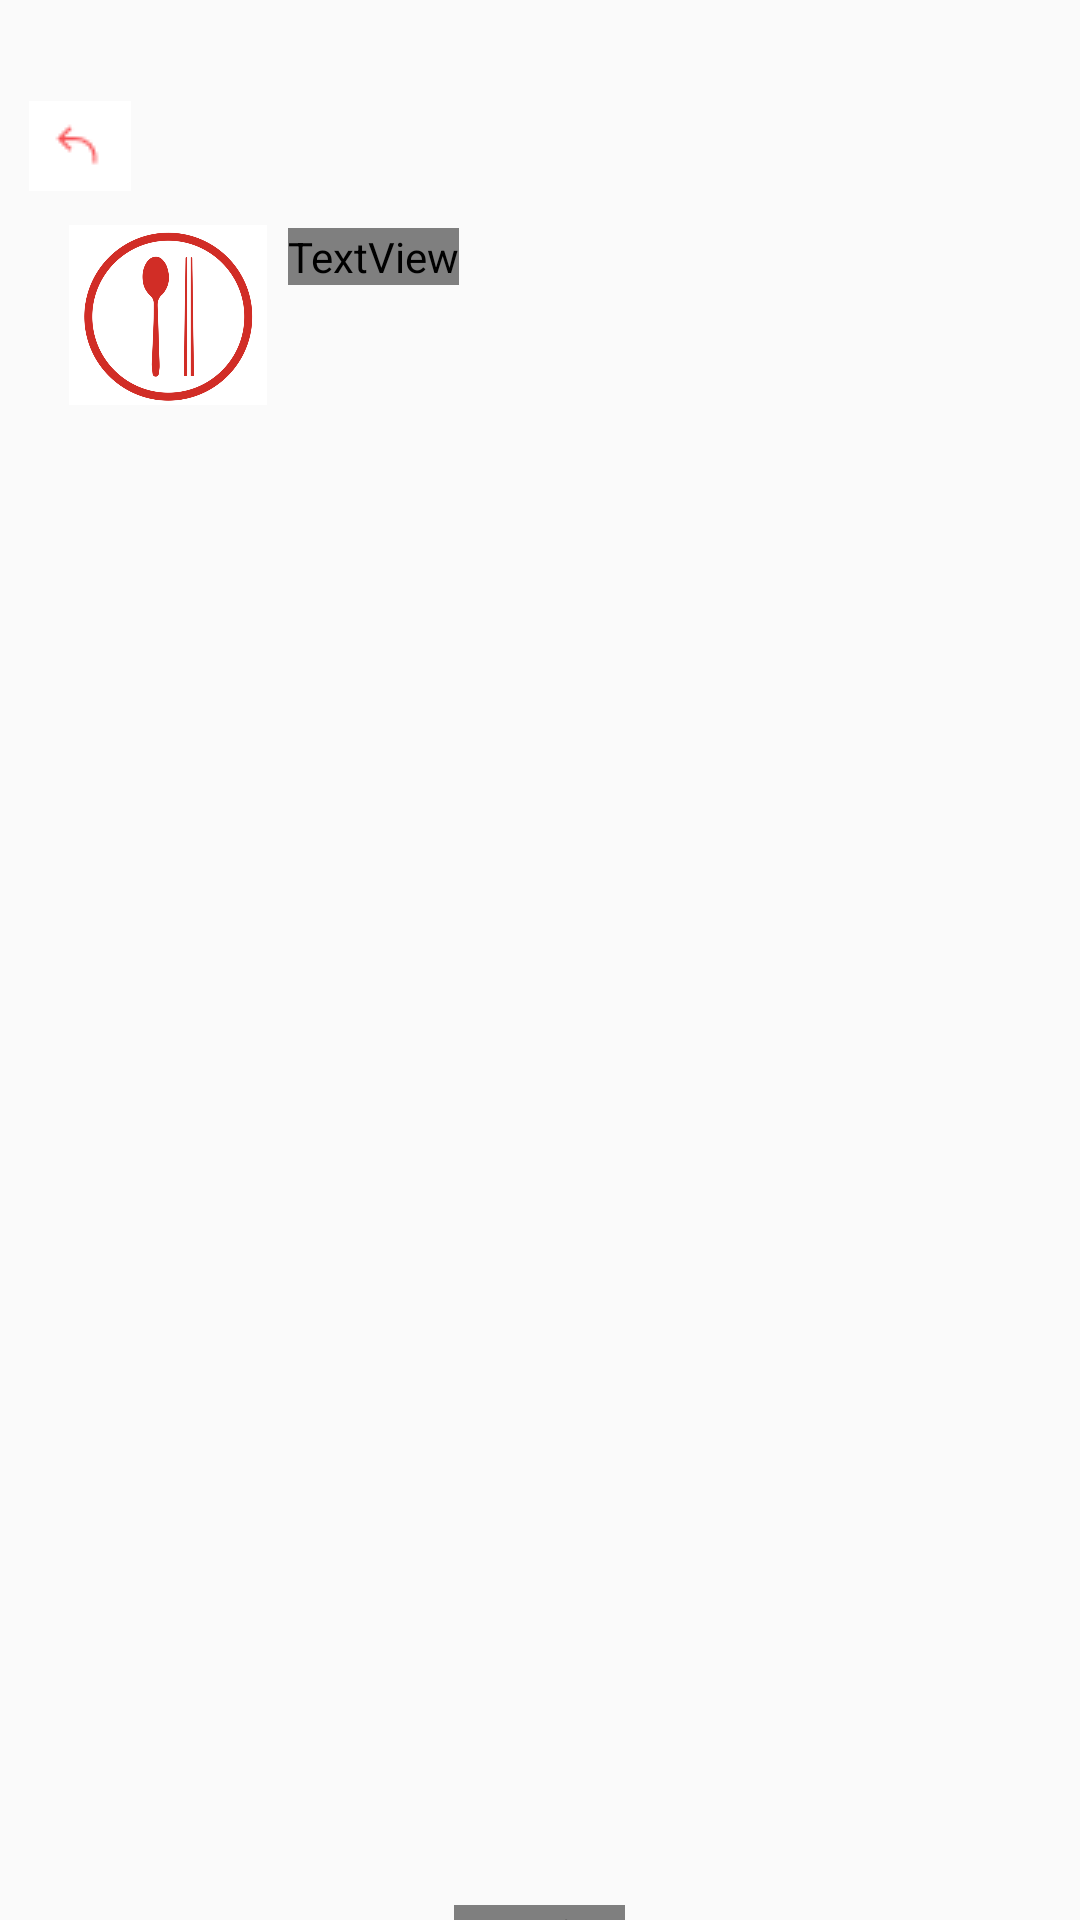

Layout XML and referenced resources for this Android screen:
<!-- AndroidManifest.xml: application theme AppTheme -->
<!-- res/layout/activity_recommend.xml -->
<LinearLayout xmlns:android="http://schemas.android.com/apk/res/android"
    android:layout_width="match_parent"
    android:layout_height="match_parent"
    android:orientation="vertical">

    
    <TextView
        android:layout_width="wrap_content"
        android:layout_height="wrap_content"
        android:id="@+id/user_id_textview"
        android:layout_marginTop="3dp"
        android:layout_marginLeft="3dp"/>
    <ImageButton
        android:id="@+id/image_back"
        android:layout_width="53dp"
        android:layout_height="53dp"
        android:src="@drawable/small_image"
        android:background="@null" />

    <LinearLayout
        android:layout_width="match_parent"
        android:layout_height="wrap_content"
        android:orientation="horizontal">

        <ImageView
            android:id="@+id/img"
            android:layout_width="80dp"
            android:layout_height="60dp"
            android:src="@drawable/fork"
            android:layout_marginStart="16dp"/>

        <TextView
            android:layout_width="wrap_content"
            android:layout_height="wrap_content"
            android:layout_marginTop="1dp"
            android:text="메뉴 추천"
            android:fontFamily="@font/jalnan"
            android:textSize="52dp"
            android:textColor="@color/red_A700"/>


    </LinearLayout>
    <LinearLayout
        android:layout_width="match_parent"
        android:layout_height="wrap_content"
        android:orientation="vertical"
        android:gravity="center">


        <androidx.viewpager.widget.ViewPager
            android:id="@+id/viewPager"
            android:layout_width="373dp"
            android:layout_height="490dp"
            android:layout_marginTop="10dp"
            android:gravity="center"
            />
        <TextView
            android:layout_width="wrap_content"
            android:layout_height="wrap_content"

            android:id="@+id/lunchview"
            android:textSize="15dp"
            android:text="별점 기록을 기준으로 추천합니다."
            android:fontFamily="@font/jalnan"/>

    </LinearLayout>


</LinearLayout>
<!-- resources referenced by this layout -->
<resources>
  <color name="red_A700">#ea0d0d</color>
  <!-- drawable fork: png bitmap (drawable, 208369 bytes) -->
  <!-- drawable small_image: png bitmap (drawable, 3775 bytes) -->
  <style name="AppTheme" parent="Theme.AppCompat.Light.NoActionBar">
          
          <item name="windowActionBar">false</item>
          <item name="windowNoTitle">true</item>
          <item name="android:windowFullscreen">true</item>
      </style>
</resources>
